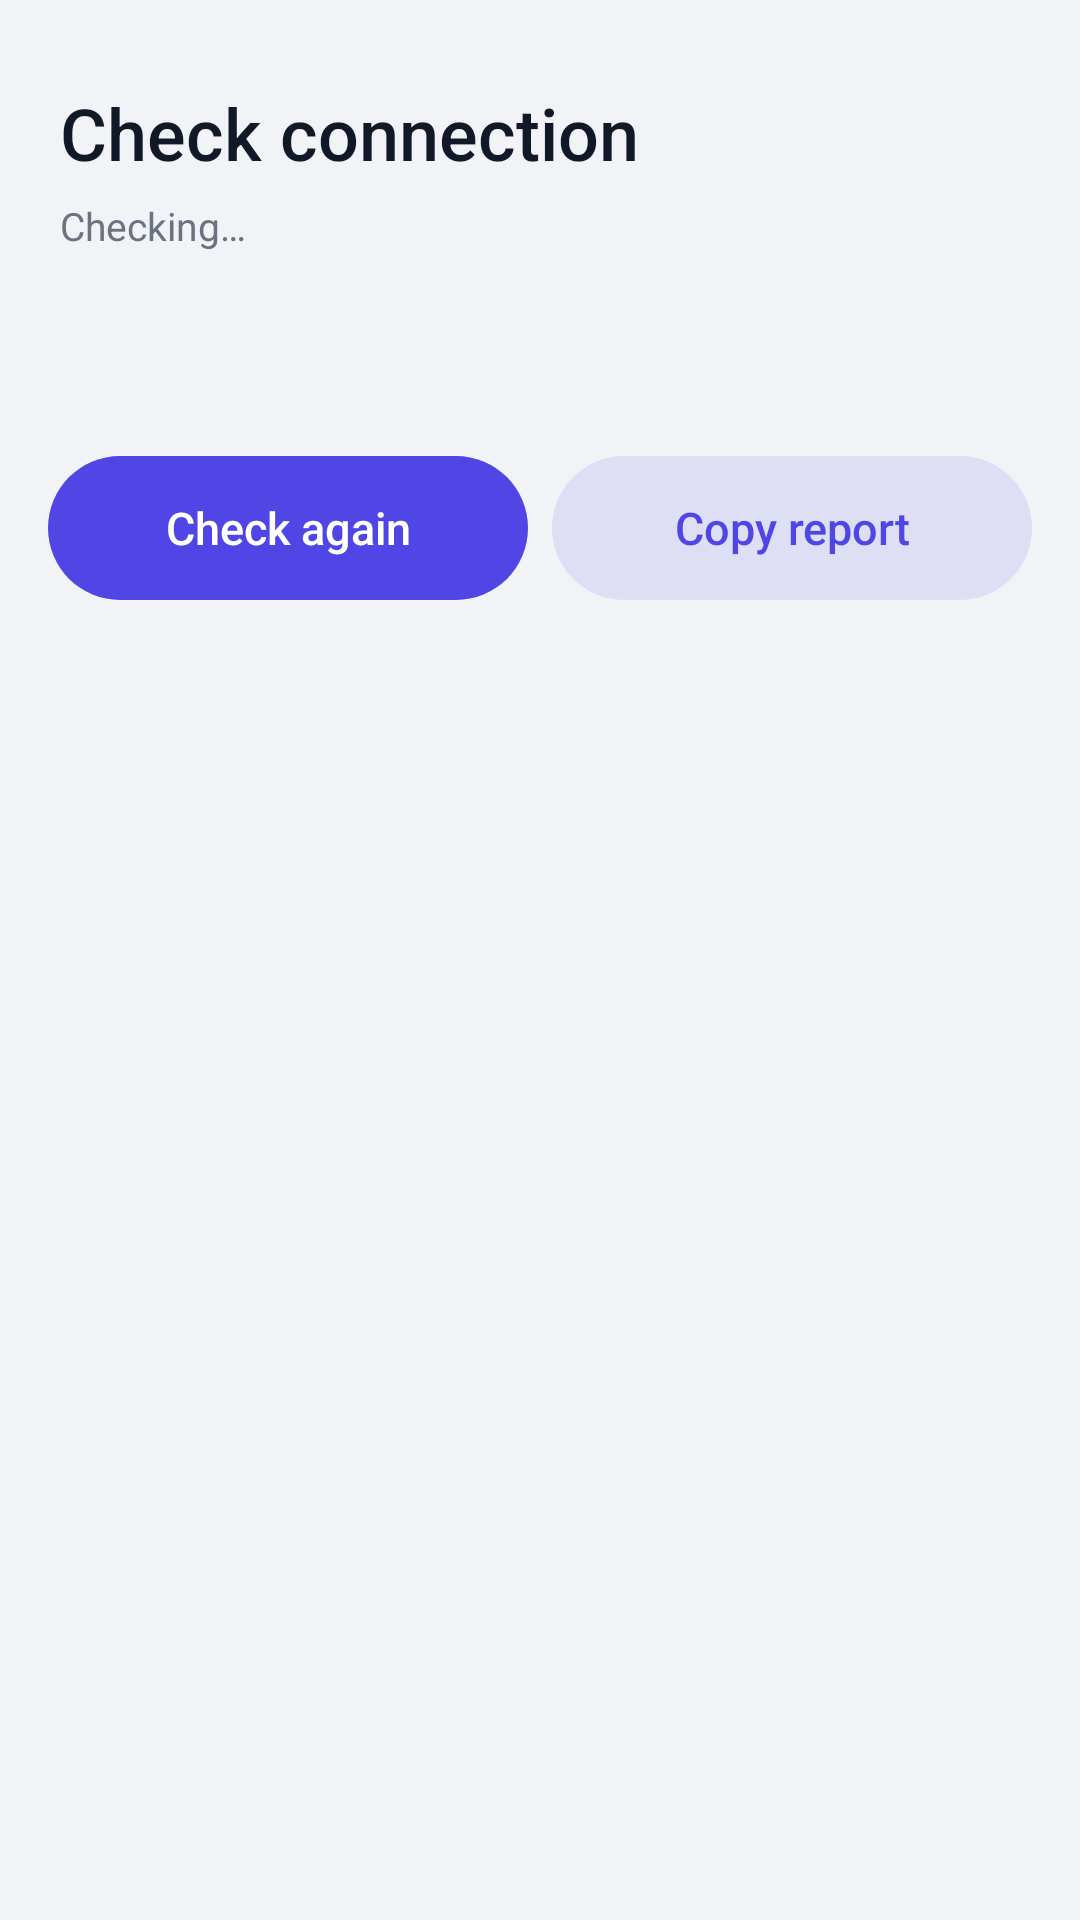

This screen was rendered from an Android layout file. Write that file and the resources it references.
<!-- AndroidManifest.xml: application theme Theme.ClipBridge -->
<!-- res/layout/activity_connection_check.xml -->
<?xml version="1.0" encoding="utf-8"?>
<ScrollView xmlns:android="http://schemas.android.com/apk/res/android"
    android:layout_width="match_parent"
    android:layout_height="match_parent"
    android:fillViewport="true">

    <LinearLayout
        android:id="@+id/content"
        android:layout_width="match_parent"
        android:layout_height="wrap_content"
        android:orientation="vertical"
        android:paddingStart="16dp"
        android:paddingEnd="16dp"
        android:paddingTop="28dp"
        android:paddingBottom="24dp">

        <TextView
            style="@style/Body"
            android:layout_width="match_parent"
            android:layout_height="wrap_content"
            android:paddingStart="4dp"
            android:text="Check connection"
            android:textSize="24sp"
            android:fontFamily="sans-serif-medium" />

        <TextView
            android:id="@+id/headline"
            style="@style/Secondary"
            android:layout_width="match_parent"
            android:layout_height="wrap_content"
            android:layout_marginTop="6dp"
            android:paddingStart="4dp"
            android:text="Checking…" />

        <LinearLayout style="@style/Card">
            <LinearLayout
                android:id="@+id/lines"
                android:layout_width="match_parent"
                android:layout_height="wrap_content"
                android:orientation="vertical" />
        </LinearLayout>

        <LinearLayout
            android:layout_width="match_parent"
            android:layout_height="wrap_content"
            android:layout_marginTop="16dp"
            android:orientation="horizontal">

            <Button
                android:id="@+id/checkAgain"
                style="@style/ButtonPrimary"
                android:layout_width="0dp"
                android:layout_weight="1"
                android:layout_marginTop="0dp"
                android:layout_marginEnd="8dp"
                android:text="Check again" />

            <Button
                android:id="@+id/copyReport"
                style="@style/ButtonTonal"
                android:layout_width="0dp"
                android:layout_weight="1"
                android:layout_marginTop="0dp"
                android:text="Copy report" />
        </LinearLayout>
    </LinearLayout>
</ScrollView>
<!-- resources referenced by this layout -->
<resources>
  <style name="Body">
          <item name="android:textSize">15sp</item>
          <item name="android:textColor">@color/text_primary</item>
          <item name="android:lineSpacingExtra">2dp</item>
      </style>
  <style name="ButtonPrimary">
          <item name="android:layout_width">match_parent</item>
          <item name="android:layout_height">48dp</item>
          <item name="android:layout_marginTop">16dp</item>
          <item name="android:background">@drawable/bg_button_primary</item>
          <item name="android:textColor">@color/on_accent</item>
          <item name="android:textSize">15sp</item>
          <item name="android:textAllCaps">false</item>
          <item name="android:fontFamily">sans-serif-medium</item>
          <item name="android:stateListAnimator">@null</item>
      </style>
  <style name="ButtonTonal" parent="ButtonPrimary">
          <item name="android:background">@drawable/bg_button_tonal</item>
          <item name="android:textColor">@color/accent</item>
      </style>
  <style name="Card">
          <item name="android:layout_width">match_parent</item>
          <item name="android:layout_height">wrap_content</item>
          <item name="android:layout_marginTop">12dp</item>
          <item name="android:background">@drawable/bg_card</item>
          <item name="android:orientation">vertical</item>
          <item name="android:padding">20dp</item>
      </style>
  <style name="Secondary">
          <item name="android:textSize">13sp</item>
          <item name="android:textColor">@color/text_secondary</item>
      </style>
  <style name="Theme.ClipBridge" parent="@android:style/Theme.DeviceDefault.DayNight">
          <item name="android:windowBackground">@color/screen</item>
          <item name="android:statusBarColor">@color/screen</item>
          <item name="android:navigationBarColor">@color/screen</item>
          <item name="android:windowLightStatusBar">@bool/light_bars</item>
          <item name="android:windowLightNavigationBar">@bool/light_bars</item>
          <item name="android:windowActionBar">false</item>
          <item name="android:windowNoTitle">true</item>
          <item name="android:colorAccent">@color/accent</item>
      </style>
  <color name="text_primary">#111827</color>
  <!-- drawable bg_button_primary (drawable) -->
  <?xml version="1.0" encoding="utf-8"?>
  <ripple xmlns:android="http://schemas.android.com/apk/res/android" android:color="#33FFFFFF">
      <item><shape android:shape="rectangle"><solid android:color="@color/accent" /><corners android:radius="24dp" /></shape></item>
  </ripple>
  <color name="on_accent">#FFFFFF</color>
  <!-- drawable bg_button_tonal (drawable) -->
  <?xml version="1.0" encoding="utf-8"?>
  <ripple xmlns:android="http://schemas.android.com/apk/res/android" android:color="@color/accent_soft">
      <item><shape android:shape="rectangle"><solid android:color="@color/accent_soft" /><corners android:radius="24dp" /></shape></item>
  </ripple>
  <color name="accent">#4F46E5</color>
  <color name="text_secondary">#6B7280</color>
  <color name="screen">#F2F3F7</color>
  <color name="accent_soft">#1F4F46E5</color>
</resources>
